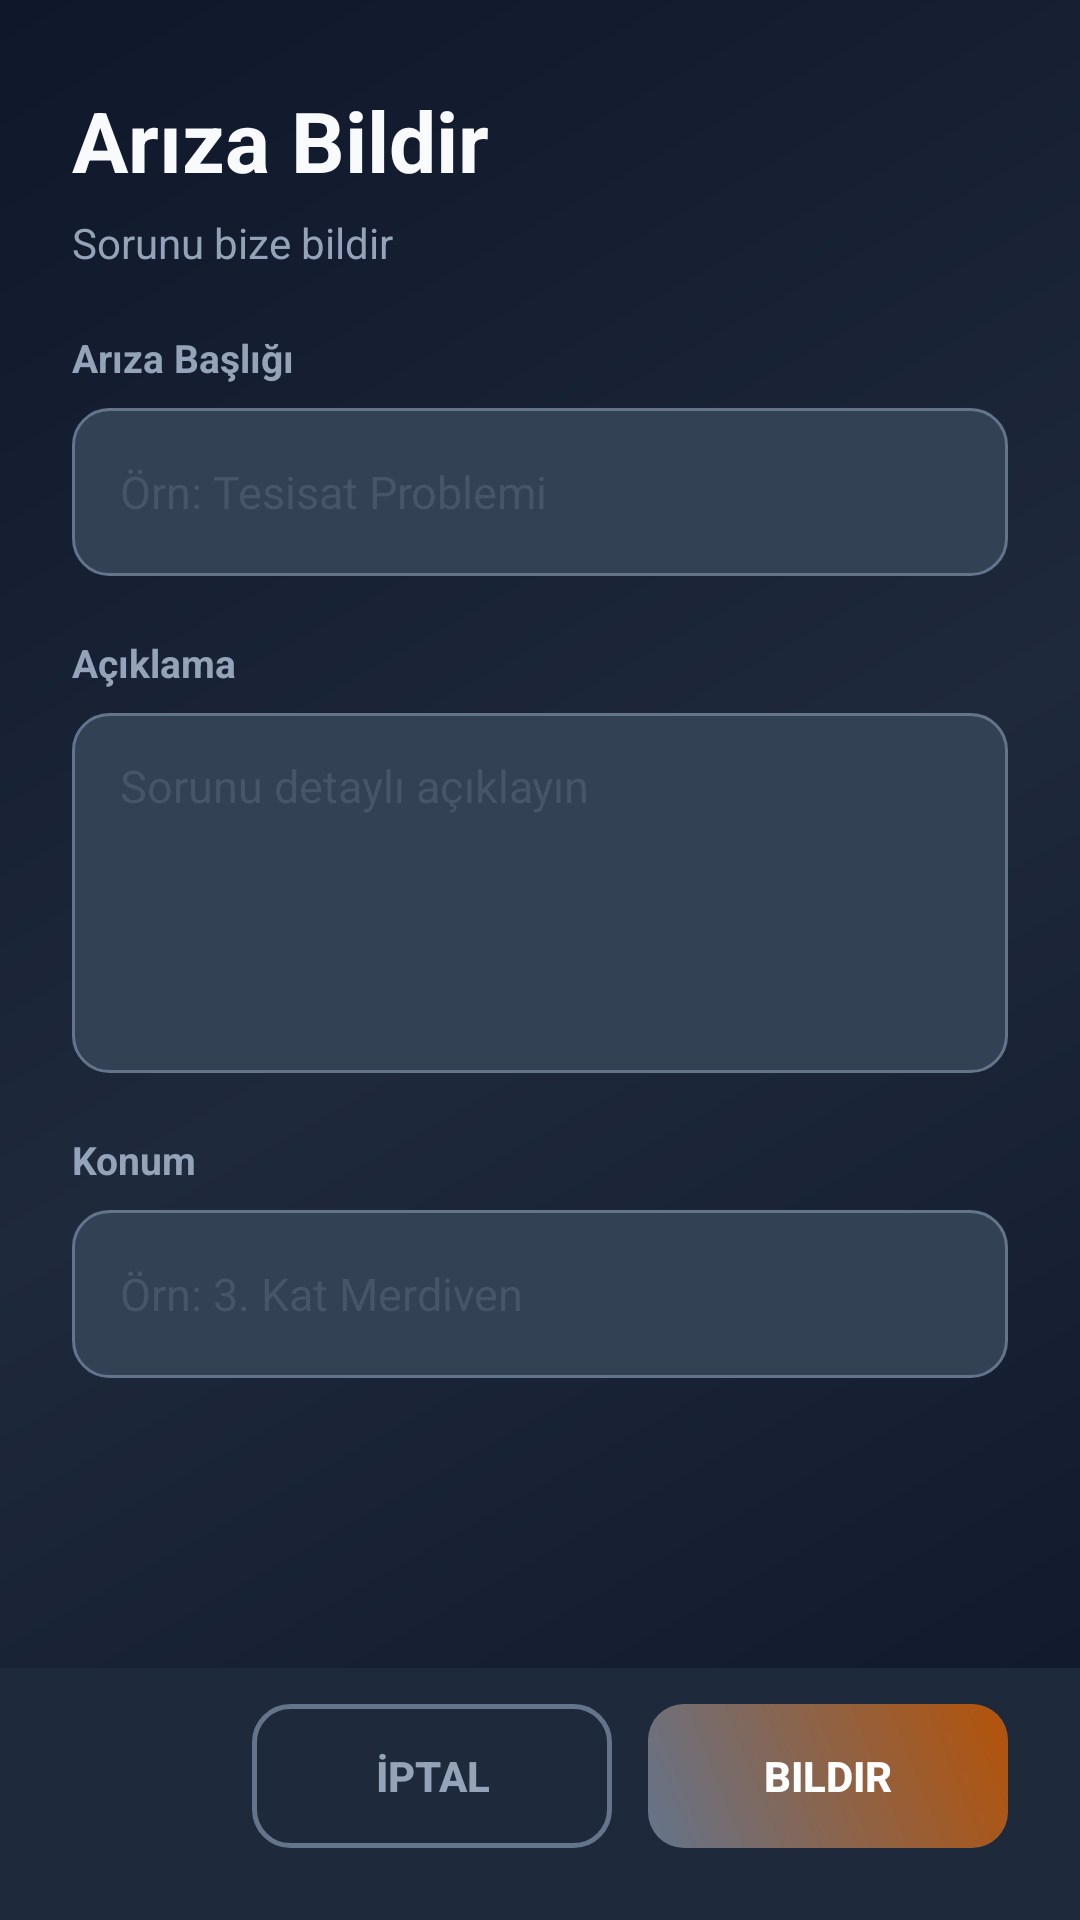

Layout XML and referenced resources for this Android screen:
<!-- AndroidManifest.xml: application theme Theme.NeighborBoard -->
<!-- res/layout/dialog_add_issue.xml -->
<?xml version="1.0" encoding="utf-8"?>
<LinearLayout xmlns:android="http://schemas.android.com/apk/res/android"
    android:layout_width="match_parent"
    android:layout_height="match_parent"
    android:orientation="vertical"
    android:background="@drawable/bg_dark_gradient">

    <LinearLayout
        android:layout_width="match_parent"
        android:layout_height="wrap_content"
        android:orientation="vertical"
        android:paddingStart="24dp"
        android:paddingEnd="24dp"
        android:paddingTop="28dp"
        android:paddingBottom="20dp">

        <TextView
            android:layout_width="wrap_content"
            android:layout_height="wrap_content"
            android:text="Arıza Bildir"
            android:textSize="28sp"
            android:textStyle="bold"
            android:textColor="@color/text_primary"
            android:layout_marginBottom="6dp"/>

        <TextView
            android:layout_width="wrap_content"
            android:layout_height="wrap_content"
            android:text="Sorunu bize bildir"
            android:textSize="14sp"
            android:textColor="@color/text_secondary"/>

    </LinearLayout>

    <ScrollView
        android:layout_width="match_parent"
        android:layout_height="0dp"
        android:layout_weight="1">

        <LinearLayout
            android:layout_width="match_parent"
            android:layout_height="wrap_content"
            android:orientation="vertical"
            android:paddingStart="24dp"
            android:paddingEnd="24dp">

            <TextView
                android:layout_width="match_parent"
                android:layout_height="wrap_content"
                android:text="Arıza Başlığı"
                android:textSize="13sp"
                android:textColor="@color/text_secondary"
                android:textStyle="bold"
                android:layout_marginBottom="8dp"/>

            <EditText
                android:id="@+id/etTitle"
                android:layout_width="match_parent"
                android:layout_height="56dp"
                android:background="@drawable/bg_input_dark"
                android:hint="Örn: Tesisat Problemi"
                android:paddingStart="16dp"
                android:paddingEnd="16dp"
                android:textSize="15sp"
                android:textColor="@color/text_primary"
                android:textColorHint="@color/text_tertiary"
                android:layout_marginBottom="20dp"/>

            <TextView
                android:layout_width="match_parent"
                android:layout_height="wrap_content"
                android:text="Açıklama"
                android:textSize="13sp"
                android:textColor="@color/text_secondary"
                android:textStyle="bold"
                android:layout_marginBottom="8dp"/>

            <EditText
                android:id="@+id/etDescription"
                android:layout_width="match_parent"
                android:layout_height="120dp"
                android:background="@drawable/bg_input_dark"
                android:hint="Sorunu detaylı açıklayın"
                android:paddingStart="16dp"
                android:paddingEnd="16dp"
                android:paddingTop="14dp"
                android:textSize="15sp"
                android:textColor="@color/text_primary"
                android:textColorHint="@color/text_tertiary"
                android:gravity="top"
                android:layout_marginBottom="20dp"/>

            <TextView
                android:layout_width="match_parent"
                android:layout_height="wrap_content"
                android:text="Konum"
                android:textSize="13sp"
                android:textColor="@color/text_secondary"
                android:textStyle="bold"
                android:layout_marginBottom="8dp"/>

            <EditText
                android:id="@+id/etLocation"
                android:layout_width="match_parent"
                android:layout_height="56dp"
                android:background="@drawable/bg_input_dark"
                android:hint="Örn: 3. Kat Merdiven"
                android:paddingStart="16dp"
                android:paddingEnd="16dp"
                android:textSize="15sp"
                android:textColor="@color/text_primary"
                android:textColorHint="@color/text_tertiary"
                android:layout_marginBottom="40dp"/>

        </LinearLayout>

    </ScrollView>

    <LinearLayout
        android:layout_width="match_parent"
        android:layout_height="wrap_content"
        android:orientation="horizontal"
        android:paddingStart="24dp"
        android:paddingEnd="24dp"
        android:paddingTop="12dp"
        android:paddingBottom="24dp"
        android:gravity="end"
        android:background="@color/surface">

        <Button
            android:id="@+id/btnCancel"
            android:layout_width="120dp"
            android:layout_height="48dp"
            android:text="İptal"
            android:textColor="@color/text_secondary"
            android:textStyle="bold"
            android:background="@drawable/bg_button_outline"
            android:stateListAnimator="@null"
            android:layout_marginEnd="12dp"/>

        <Button
            android:id="@+id/btnSubmit"
            android:layout_width="120dp"
            android:layout_height="48dp"
            android:text="Bildir"
            android:textColor="@color/text_on_primary"
            android:textStyle="bold"
            android:background="@drawable/bg_button_gradient"
            android:stateListAnimator="@null"/>

    </LinearLayout>

</LinearLayout>
<!-- resources referenced by this layout -->
<resources>
  <color name="surface">#1E293B</color>
  <color name="text_on_primary">#FFFFFF</color>
  <color name="text_primary">#F8FAFC</color>
  <color name="text_secondary">#94A3B8</color>
  <color name="text_tertiary">#475569</color>
  <!-- drawable bg_button_gradient (drawable) -->
  <?xml version="1.0" encoding="utf-8"?>
  <shape xmlns:android="http://schemas.android.com/apk/res/android"
      android:shape="rectangle">
      <gradient
          android:startColor="@color/primary"
          android:endColor="@color/secondary"
          android:angle="45"/>
      <corners android:radius="12dp"/>
  </shape>
  <!-- drawable bg_button_outline (drawable) -->
  <?xml version="1.0" encoding="utf-8"?>
  <shape xmlns:android="http://schemas.android.com/apk/res/android"
      android:shape="rectangle">
      <solid android:color="#00000000"/>
      <stroke android:width="1.5dp" android:color="@color/primary"/>
      <corners android:radius="12dp"/>
  </shape>
  <!-- drawable bg_dark_gradient (drawable) -->
  <?xml version="1.0" encoding="utf-8"?>
  <shape xmlns:android="http://schemas.android.com/apk/res/android">
      <gradient
          android:startColor="@color/background"
          android:centerColor="@color/surface"
          android:endColor="@color/background"
          android:angle="135"
          android:type="linear"/>
  </shape>
  <!-- drawable bg_input_dark (drawable) -->
  <?xml version="1.0" encoding="utf-8"?>
  <shape xmlns:android="http://schemas.android.com/apk/res/android"
      android:shape="rectangle">
      <solid android:color="@color/primary_dark"/>
      <stroke android:width="1dp" android:color="@color/primary"/>
      <corners android:radius="12dp"/>
  </shape>
  <style name="Theme.NeighborBoard" parent="Theme.MaterialComponents.DayNight.NoActionBar">
          <item name="colorPrimary">@color/primary</item>
          <item name="colorPrimaryVariant">@color/primary_dark</item>
          <item name="colorSecondary">@color/secondary</item>
          <item name="colorAccent">@color/accent</item>
          <item name="android:statusBarColor">@color/background</item>
          <item name="android:windowBackground">@color/background</item>
          <item name="android:textColor">@color/text_primary</item>
      </style>
  <color name="primary">#64748B</color>
  <color name="secondary">#B45309</color>
  <color name="background">#0F172A</color>
  <color name="primary_dark">#334155</color>
  <color name="accent">#F97316</color>
</resources>
